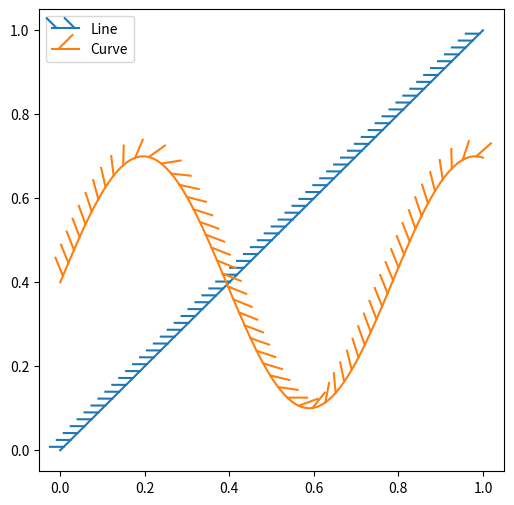

Generate this figure with matplotlib:
import numpy as np
import matplotlib.pyplot as plt
import matplotlib.patheffects as patheffects

fig, ax = plt.subplots(figsize=(6, 6))
ax.plot(
    [0, 1], [0, 1], label="Line",
    path_effects=[patheffects.withTickedStroke(spacing=7, angle=135)],
)

nx = 101
x = np.linspace(0.0, 1.0, nx)
y = 0.3 * np.sin(x * 8) + 0.4
ax.plot(x, y, label="Curve", path_effects=[patheffects.withTickedStroke()])

ax.legend()

plt.show()
